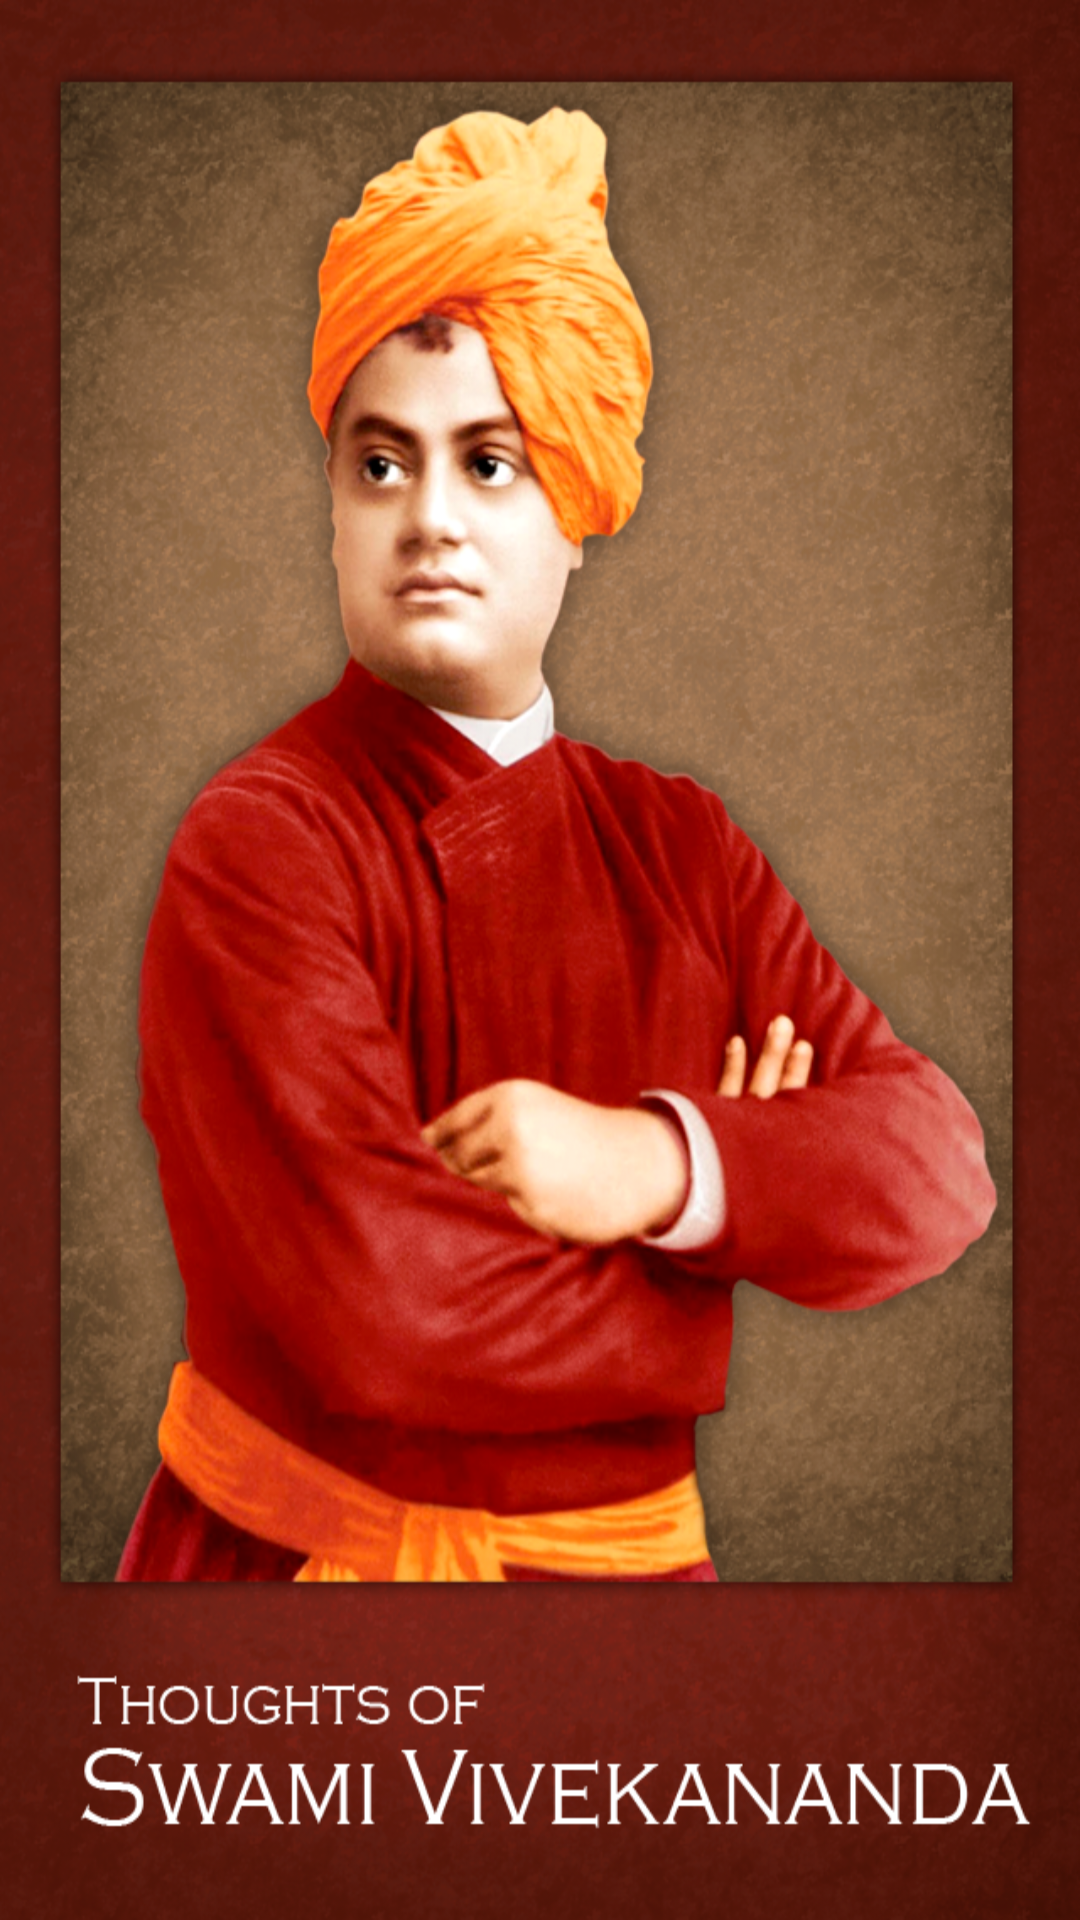

The Android layout XML behind this screen, and the referenced resources:
<!-- AndroidManifest.xml: application theme AppTheme -->
<!-- res/layout/splashscreen.xml -->
<?xml version="1.0" encoding="utf-8"?>
<RelativeLayout xmlns:android="http://schemas.android.com/apk/res/android"
    android:layout_width="match_parent"
    android:layout_height="match_parent" >

    <ImageView
        android:id="@+id/imageView1"
        android:layout_width="wrap_content"
        android:layout_height="wrap_content"
        android:layout_alignParentLeft="true"
        android:layout_alignParentTop="true"
        android:scaleType="fitXY"
        
        android:src="@drawable/splash" />

</RelativeLayout>
<!-- resources referenced by this layout -->
<resources>
  <!-- drawable splash: png bitmap (drawable, 847785 bytes) -->
  <style name="AppTheme" parent="android:Theme.Light" />
</resources>
